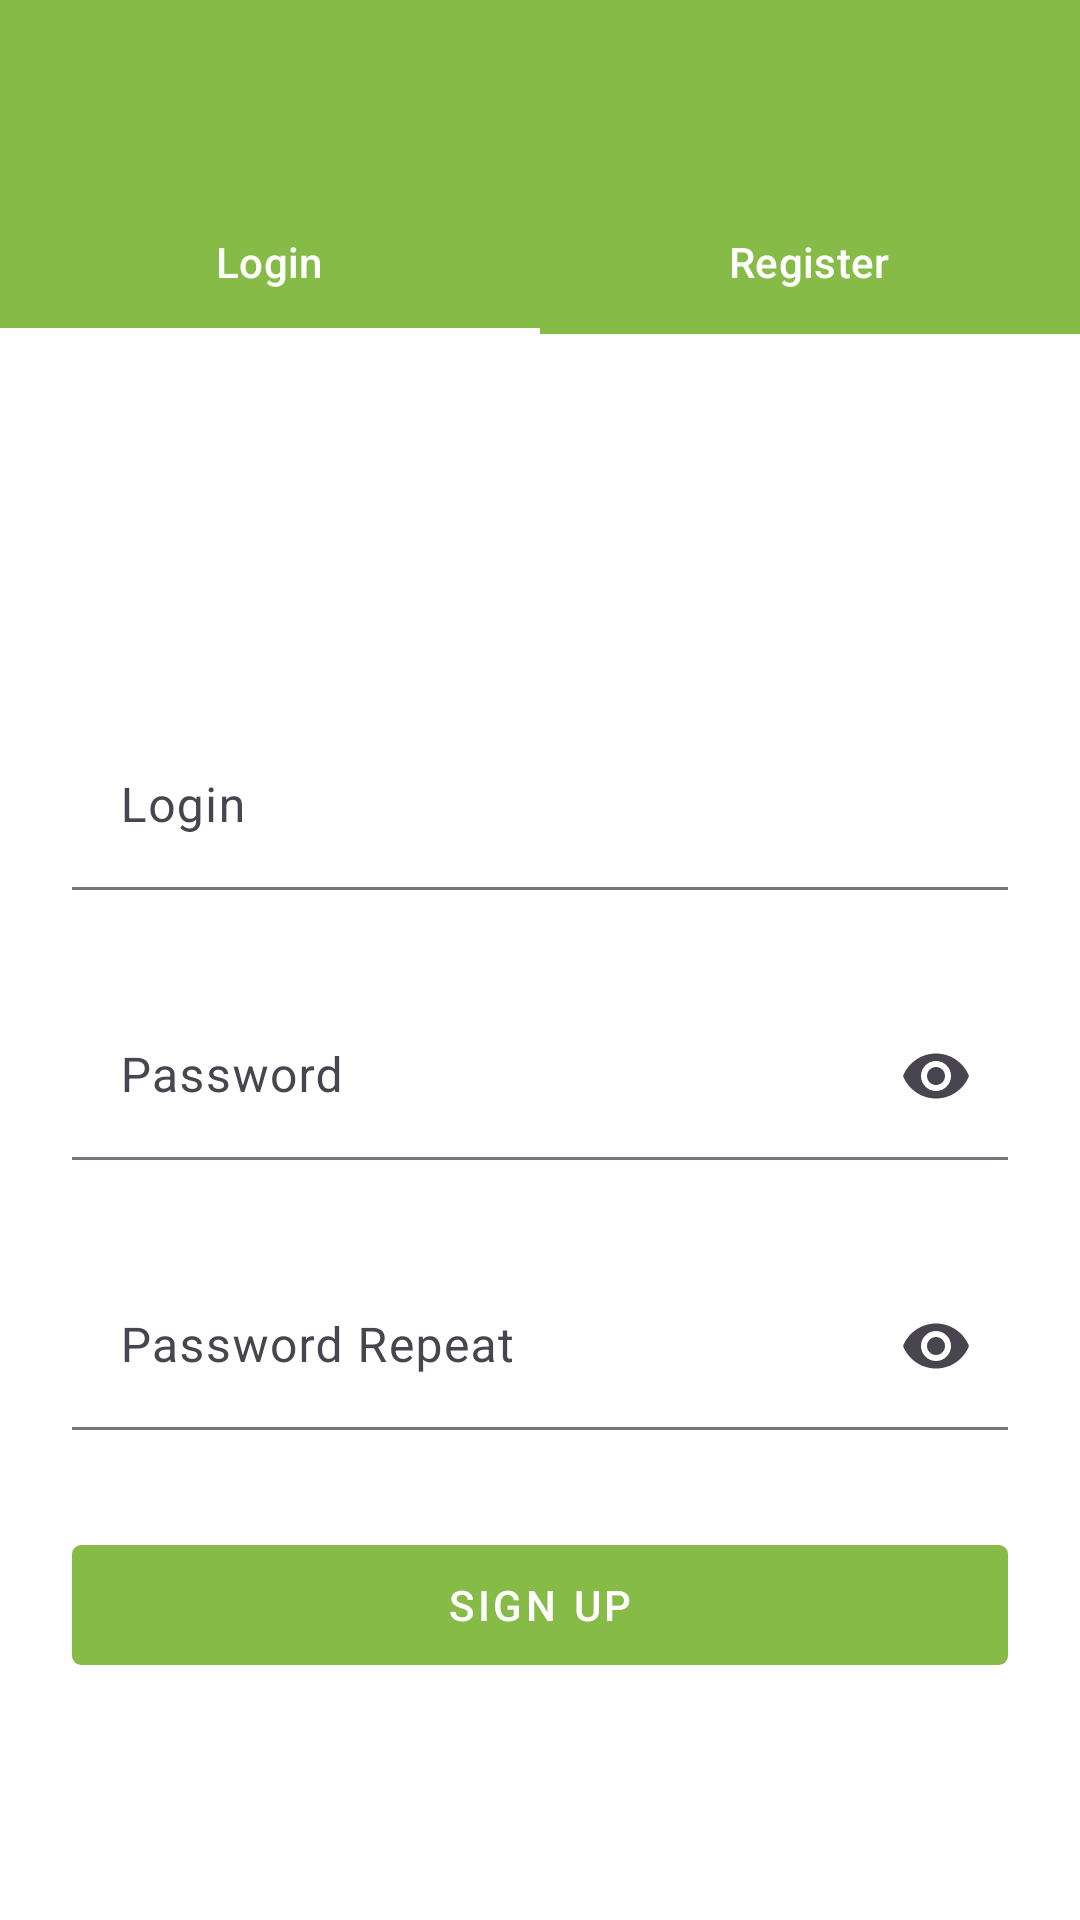

The Android layout XML behind this screen, and the referenced resources:
<!-- AndroidManifest.xml: application theme Theme.BalinaSoftTest -->
<!-- res/layout/fragment_auth.xml -->
<?xml version="1.0" encoding="utf-8"?>
<RelativeLayout xmlns:android="http://schemas.android.com/apk/res/android"
    xmlns:app="http://schemas.android.com/apk/res-auto"
    xmlns:tools="http://schemas.android.com/tools"
    android:layout_width="match_parent"
    android:animateLayoutChanges="true"
    android:layout_height="match_parent">

    <com.google.android.material.appbar.AppBarLayout
        android:id="@+id/abl_app_bar"
        android:layout_width="match_parent"
        android:layout_height="wrap_content">

        <com.google.android.material.appbar.MaterialToolbar
            android:layout_width="match_parent"
            android:layout_height="wrap_content"
            android:background="?attr/colorPrimary" />

    </com.google.android.material.appbar.AppBarLayout>

    <com.google.android.material.tabs.TabLayout
        android:id="@+id/tl_types"
        style="@style/Widget.Material3.TabLayout.Secondary"
        android:layout_width="match_parent"
        android:layout_height="wrap_content"
        android:layout_below="@id/abl_app_bar"
        android:layout_marginTop="-1.dp"
        android:background="?attr/colorPrimary"
        app:tabIconTint="?attr/colorOnPrimary"
        app:tabIndicatorColor="?attr/colorOnPrimary"
        app:tabTextColor="?attr/colorOnPrimary">

        <com.google.android.material.tabs.TabItem
            android:layout_width="wrap_content"
            android:layout_height="wrap_content"
            android:text="@string/login" />

        <com.google.android.material.tabs.TabItem
            android:layout_width="wrap_content"
            android:layout_height="wrap_content"
            android:text="@string/register" />

    </com.google.android.material.tabs.TabLayout>


    <androidx.constraintlayout.widget.ConstraintLayout
        android:layout_width="match_parent"
        android:background="?attr/colorOnPrimary"
        android:layout_height="match_parent"
        android:layout_below="@id/tl_types">

        <RelativeLayout
            android:id="@+id/rl_space"
            android:layout_width="match_parent"
            android:layout_height="0dp"
            app:layout_constraintHeight_percent="0.2"
            app:layout_constraintTop_toTopOf="parent" />

        <LinearLayout
            android:layout_width="match_parent"
            android:layout_height="wrap_content"
            android:gravity="center"
            android:orientation="vertical"
            android:padding="24.dp"
            app:layout_constraintTop_toBottomOf="@id/rl_space">


            <com.google.android.material.textfield.TextInputLayout
                android:id="@+id/til_login"
                style="?attr/textInputFilledStyle"
                android:layout_width="match_parent"
                android:layout_height="wrap_content"
                android:hint="@string/login"
                android:minHeight="90dp"
                app:boxBackgroundColor="?attr/colorOnPrimary">

                <com.google.android.material.textfield.TextInputEditText
                    android:layout_width="match_parent"
                    android:layout_height="wrap_content"
                    android:inputType="text" />

            </com.google.android.material.textfield.TextInputLayout>

            <com.google.android.material.textfield.TextInputLayout
                android:id="@+id/til_password"
                style="?attr/textInputFilledStyle"
                android:layout_width="match_parent"
                android:layout_height="wrap_content"
                android:hint="@string/password"
                android:minHeight="90dp"
                app:boxBackgroundColor="?attr/colorOnPrimary"
                app:endIconMode="password_toggle">

                <com.google.android.material.textfield.TextInputEditText
                    android:layout_width="match_parent"
                    android:layout_height="wrap_content"
                    android:inputType="textPassword" />

            </com.google.android.material.textfield.TextInputLayout>

            <com.google.android.material.textfield.TextInputLayout
                android:id="@+id/til_password_repeat"
                style="?attr/textInputFilledStyle"
                android:layout_width="match_parent"
                android:layout_height="wrap_content"
                android:hint="@string/password_repeat"
                android:minHeight="90dp"
                app:boxBackgroundColor="?attr/colorOnPrimary"
                app:endIconMode="password_toggle">

                <com.google.android.material.textfield.TextInputEditText
                    android:layout_width="match_parent"
                    android:layout_height="wrap_content"
                    android:inputType="textPassword" />

            </com.google.android.material.textfield.TextInputLayout>

            <com.google.android.material.button.MaterialButton
                android:id="@+id/mb_register"
                android:layout_width="match_parent"
                android:layout_height="wrap_content"
                android:text="@string/sign_up"
                android:textAppearance="?attr/textAppearanceButton"
                app:cornerRadius="3dp" />

        </LinearLayout>


    </androidx.constraintlayout.widget.ConstraintLayout>


    <com.google.android.material.card.MaterialCardView
        android:id="@+id/mcv_common_error"
        android:layout_width="match_parent"
        android:layout_height="wrap_content"
        android:layout_below="@id/tl_types"
        android:layout_margin="16.dp"
        android:visibility="gone">

        <TextView
            android:id="@+id/tv_common_error"
            android:layout_width="match_parent"
            android:layout_height="wrap_content"
            android:layout_margin="16.dp"
            android:gravity="center"
            android:textAppearance="?attr/textAppearanceBody2"
            android:textColor="?attr/colorError"
            tools:text="TVV" />

    </com.google.android.material.card.MaterialCardView>


    <RelativeLayout
        android:id="@+id/rl_loading"
        android:layout_width="match_parent"
        android:visibility="gone"
        android:layout_height="match_parent"
        android:background="@color/black_40"
        android:clickable="true">

        <com.google.android.material.card.MaterialCardView
            android:layout_width="wrap_content"
            android:layout_height="wrap_content"
            android:layout_centerInParent="true"
            app:contentPadding="16dp">

            <com.google.android.material.progressindicator.CircularProgressIndicator
                android:layout_width="wrap_content"
                android:layout_height="wrap_content"
                android:indeterminate="true" />

        </com.google.android.material.card.MaterialCardView>


    </RelativeLayout>


</RelativeLayout>
<!-- resources referenced by this layout -->
<resources>
  <color name="black_40">#66000000</color>
  <string name="login">Login</string>
  <string name="password">Password</string>
  <string name="password_repeat">Password Repeat</string>
  <string name="register">Register</string>
  <string name="sign_up">Sign up</string>
  <style name="Theme.BalinaSoftTest" parent="Base.Theme.BalinaSoftTest" />
  <style name="Base.Theme.BalinaSoftTest" parent="Theme.Material3.Light.NoActionBar">
          
          
  
          <item name="colorPrimary">@color/primary_light</item>
          <item name="colorSurface">@color/light_cyan</item>
          <item name="android:statusBarColor">@color/black</item>
      </style>
  <color name="primary_light">#87BB48</color>
  <color name="light_cyan">#FFE0FFFF</color>
  <color name="black">#FF000000</color>
</resources>
